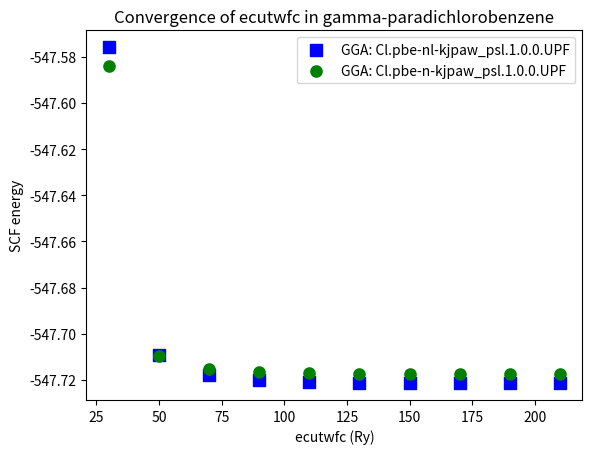

Python code for this plot:
#!/usr/bin/env python3

import matplotlib.pyplot as plt
import numpy as np
import sys

ecut = [#10, 
30,50,70,90,110,130,150,170,190,210]


#/Users/<user>/Desktop/paradichlorobenzene/pbe/1_ecut_conv-n-psl_1.0.0


#  grep '!' scf.* | grep ener
#scf.pbe.ec-10-default-conv-thr.out:!    total energy              =    -540.07258243 Ry
#scf.pbe.ec-110-default-conv-thr.out:!    total energy              =    -547.71705835 Ry
#scf.pbe.ec-130-default-conv-thr.out:!    total energy              =    -547.71727184 Ry
#scf.pbe.ec-150-default-conv-thr.out:!    total energy              =    -547.71738421 Ry
#scf.pbe.ec-170-default-conv-thr.out:!    total energy              =    -547.71744285 Ry
#scf.pbe.ec-190-default-conv-thr.out:!    total energy              =    -547.71747059 Ry
#scf.pbe.ec-210-default-conv-thr.out:!    total energy              =    -547.71749660 Ry
#scf.pbe.ec-30-default-conv-thr.out:!    total energy              =    -547.58384459 Ry
#scf.pbe.ec-50-default-conv-thr.out:!    total energy              =    -547.70956541 Ry
#scf.pbe.ec-70-default-conv-thr.out:!    total energy              =    -547.71537646 Ry
#scf.pbe.ec-90-default-conv-thr.out:!    total energy              =    -547.71664475 Ry


# grep eta efg.* | grep 'Cl  12'

#efg.pbe.ec-10-default-conv-thr.out:     Cl  12  Q=        -8.1650 1e-30 m^2  Cq=       -46.0205 MHz  eta= 0.07328
#efg.pbe.ec-110-default-conv-thr.out:     Cl  12  Q=        -8.1650 1e-30 m^2  Cq=       -68.8337 MHz  eta= 0.09451
#efg.pbe.ec-130-default-conv-thr.out:     Cl  12  Q=        -8.1650 1e-30 m^2  Cq=       -68.8364 MHz  eta= 0.09451
#efg.pbe.ec-150-default-conv-thr.out:     Cl  12  Q=        -8.1650 1e-30 m^2  Cq=       -68.8386 MHz  eta= 0.09452
#efg.pbe.ec-170-default-conv-thr.out:     Cl  12  Q=        -8.1650 1e-30 m^2  Cq=       -68.8393 MHz  eta= 0.09451
#efg.pbe.ec-190-default-conv-thr.out:     Cl  12  Q=        -8.1650 1e-30 m^2  Cq=       -68.8385 MHz  eta= 0.09451
#efg.pbe.ec-210-default-conv-thr.out:     Cl  12  Q=        -8.1650 1e-30 m^2  Cq=       -68.8377 MHz  eta= 0.09451
#efg.pbe.ec-30-default-conv-thr.out:     Cl  12  Q=        -8.1650 1e-30 m^2  Cq=       -68.6521 MHz  eta= 0.09424
#efg.pbe.ec-50-default-conv-thr.out:     Cl  12  Q=        -8.1650 1e-30 m^2  Cq=       -68.8336 MHz  eta= 0.09450
#efg.pbe.ec-70-default-conv-thr.out:     Cl  12  Q=        -8.1650 1e-30 m^2  Cq=       -68.8196 MHz  eta= 0.09450
#efg.pbe.ec-90-default-conv-thr.out:     Cl  12  Q=        -8.1650 1e-30 m^2  Cq=       -68.8250 MHz  eta= 0.09451

scf_energy_pbe_n=[
#-540.07258243,
-547.58384459,
-547.70956541,
-547.71537646,
-547.71664475,
-547.71705835,
-547.71727184,
-547.71738421,
-547.71744285,
-547.71747059,
-547.71749660
]

scf_energy_pbe_nl = [#-539.90932664,
        -547.57580474,
	-547.70945767,
	-547.71779080,
	-547.72020859,
	-547.72087990,
	-547.72118420,
	-547.72131408,
	-547.72137607,
	-547.72142334,
	-547.72145607]

scf_energy_pz_n =[ #-521.41362937,
-529.02763473,
-529.17124281,
-529.17699699,
-529.17805743,
-529.17853084,
-529.17872849,
-529.17882105,
-529.17888537,
-529.17891760,
-529.17893434
]


scf_energy_pz_nl = [#-521.27331016,
-529.01861275,
-529.17043641,
-529.17872831,
-529.18090136,
-529.18161349,
-529.18189900,
-529.18201141,
-529.18207840,
-529.18213020,
-529.18215366
]


Cqs_pbe_n=[#-46.0205,
-68.6521,
-68.8336,
-68.8196,
-68.8250,
-68.8337,
-68.8364,
-68.8386,
-68.8393,
-68.8385,
-68.8377
]

etas_pbe_n = [#0.07328,
0.09424,
0.09450,
0.09450,
0.09451,
0.09451,
0.09451,
0.09452,
0.09451,
0.09451,
0.09451
]





Cqs_pbe_nl=[ #-45.7683,  
-67.9599,  
    -68.2132,  
    -68.1050,  
    -68.0882,  
     -68.0794, 
     -68.0708, 
     -68.0673, 
     -68.0679, 
     -68.0704, 
     -68.0726
] 
 

etas_pbe_nl = [# 0.07343,
0.09514,
   0.09520,
   0.09519,
   0.09519,
   0.09519,
   0.09519,
   0.09519,
   0.09519,
   0.09519,
   0.09519,
]


plt.scatter(ecut, scf_energy_pbe_nl, color='b', marker='s', s=65, label='GGA: Cl.pbe-nl-kjpaw_psl.1.0.0.UPF' )
plt.scatter(ecut, scf_energy_pbe_n,  color='g', marker='o', s=65, label='GGA: Cl.pbe-n-kjpaw_psl.1.0.0.UPF'  )
#plt.scatter(ecut, scf_energy_pz_nl,  color='r', marker='^', s=65, label='LDA: Cl.pz-nl-kjpaw_psl.1.0.0.UPF'  )
#plt.scatter(ecut, scf_energy_pz_n,   color='k', marker='<', s=65, label='LDA: Cl.pz-n-kjpaw_psl.1.0.0.UPF'   )
#plt.plot(ecut, etas)
plt.title("Convergence of ecutwfc in gamma-paradichlorobenzene")
plt.ylabel("SCF energy")
plt.xlabel("ecutwfc (Ry)")

plt.legend(loc=1)
#plt.ylim(ymin=-547.5)


plt.show()  



